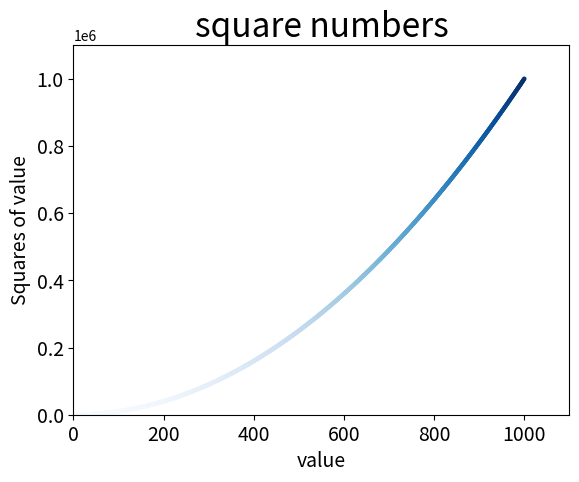

Write the Python code that produced this figure.
import matplotlib.pyplot as plt

# x_values = [1,2,3,4,5]
# y_values = [1,4,9,16,25]

x_values = list(range(1,1001))
y_values = [x**2 for x in x_values]

plt.scatter(x_values,y_values,c=y_values,cmap = plt.cm.Blues,edgecolor='none',s=10)

plt.title("square numbers",fontsize = 24)
plt.xlabel("value",fontsize = 14)
plt.ylabel("Squares of value",fontsize = 14)

plt.tick_params(axis='both',which = 'major', labelsize=14)
plt.axis([0,1100,0,1100000])

plt.show()
